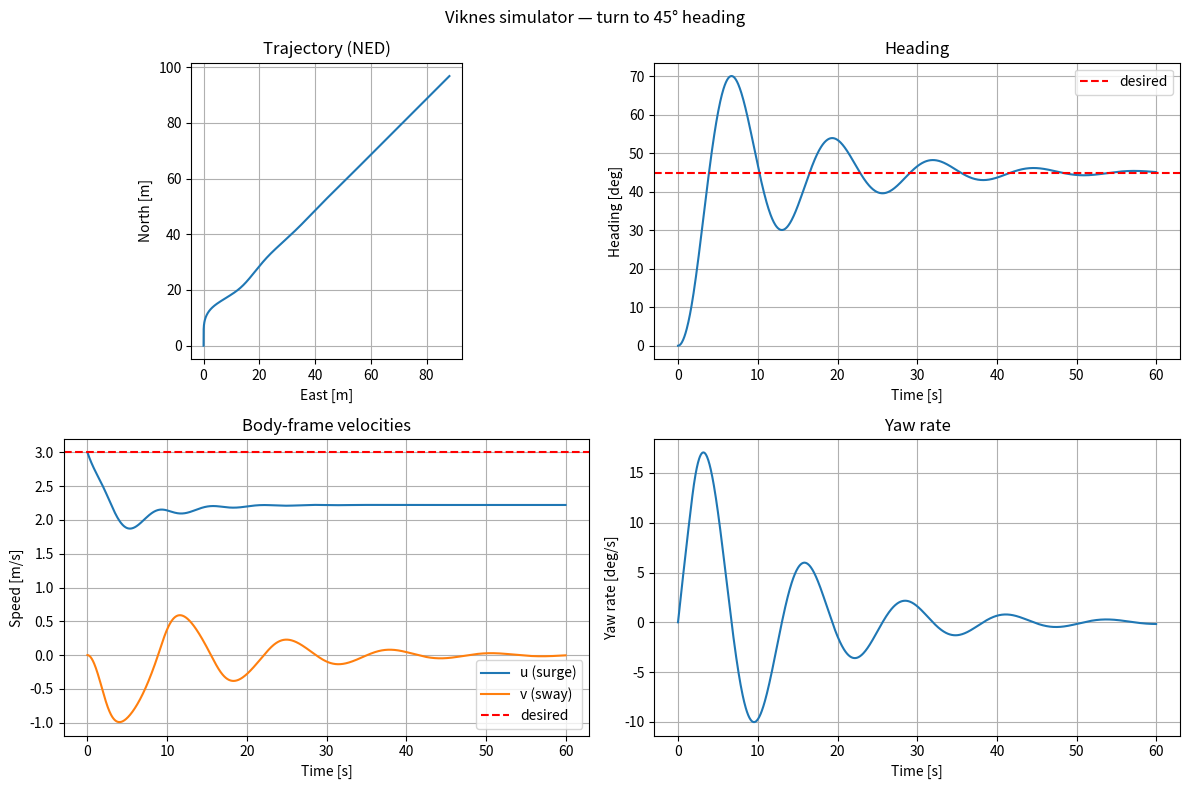

The matplotlib source for this figure: (Note: this script raises an exception after producing the figure.)
"""viknes_model.py

Self-contained 3DOF maneuvering model for the Viknes vessel, extracted and
simplified from the colav-simulator by Trym Tengesdal.

The model implements the standard Fossen (2011) maneuvering equations:

    eta_dot = R(psi) @ nu
    nu_dot  = M_inv @ (-C(nu_r) @ nu_r - D(nu_r) @ nu_r + tau)

with eta = [x, y, psi]^T  (NED position + heading)
     nu  = [u, v, r]^T    (surge, sway, yaw-rate in BODY frame)
     tau = [X, Y, N]^T    (generalized forces / moments)

Usage
-----
    sim = ViknesSimulator(dt=0.1)
    state = ViknesState(x=0.0, y=0.0, psi=0.0, u=3.0, v=0.0, r=0.0)
    tau   = np.array([100.0, 0.0, 0.0])          # surge force only
    for _ in range(100):
        state = sim.step(state, tau)

Author: Johannes Robert Skarø (adapted from Trym Tengesdal / colav-simulator)
"""

from __future__ import annotations

from dataclasses import dataclass, field

import numpy as np


# ---------------------------------------------------------------------------
# Parameters
# ---------------------------------------------------------------------------

@dataclass
class ViknesParams:
    """Physical parameters for the Viknes vessel (read-only / fixed)."""

    # Geometry
    length: float = 8.45      # [m]
    width:  float = 2.71      # [m]
    draft:  float = 0.50      # [m]
    l_r:    float = 4.00      # [m]  distance from CG to rudder

    # Speed / rate limits
    U_min:  float = 0.0                      # [m/s]
    U_max:  float = 10.0                     # [m/s]
    r_max:  float = float(np.deg2rad(15.0))  # [rad/s]

    # Force limits [N]
    Fx_min: float = -6_550.0
    Fx_max: float =  13_100.0
    Fy_min: float = -645.0
    Fy_max: float =  645.0

    # Inertia matrices  (3x3, body-fixed)
    M_rb: np.ndarray = field(
        default_factory=lambda: np.diag([3_980.0, 3_980.0, 19_703.0])
    )
    M_a: np.ndarray = field(
        default_factory=lambda: np.zeros((3, 3))
    )

    # Damping matrices
    D_l: np.ndarray = field(   # linear
        default_factory=lambda: np.diag([50.0, 200.0, 1_281.0])
    )
    D_q: np.ndarray = field(   # quadratic
        default_factory=lambda: np.diag([135.0, 2_000.0, 0.0])
    )
    D_c: np.ndarray = field(   # cubic
        default_factory=lambda: np.diag([0.0, 0.0, 3_224.0])
    )

    # Ship polygon (columns = vertices, in body frame) for visualization
    @property
    def ship_vertices(self) -> np.ndarray:
        L, W = self.length, self.width
        return np.array([
            [ L / 2,  W / 2],
            [ L / 2, -W / 2],
            [-L / 2, -W / 2],
            [-L / 2,  W / 2],
        ]).T  # (2, 4)


# ---------------------------------------------------------------------------
# State
# ---------------------------------------------------------------------------

@dataclass
class ViknesState:
    """6-DOF (planar) state of the Viknes vessel."""

    x:   float = 0.0   # [m]   NED north
    y:   float = 0.0   # [m]   NED east
    psi: float = 0.0   # [rad] heading (0 = north, positive clockwise)
    u:   float = 0.0   # [m/s] surge  (body-fixed forward)
    v:   float = 0.0   # [m/s] sway   (body-fixed starboard)
    r:   float = 0.0   # [rad/s] yaw rate (positive = bow to starboard)

    # ------------------------------------------------------------------ #
    @property
    def eta(self) -> np.ndarray:
        """Position/heading vector [x, y, psi]."""
        return np.array([self.x, self.y, self.psi])

    @property
    def nu(self) -> np.ndarray:
        """Body-fixed velocity vector [u, v, r]."""
        return np.array([self.u, self.v, self.r])

    @property
    def speed(self) -> float:
        """Speed over ground [m/s]."""
        return float(np.hypot(self.u, self.v))

    @property
    def heading_vec(self) -> np.ndarray:
        """Unit vector in the heading direction (NED frame)."""
        return np.array([np.cos(self.psi), np.sin(self.psi)])

    @property
    def ned_velocity(self) -> np.ndarray:
        """Velocity in NED frame [vx, vy]."""
        R = _rot2d(self.psi)
        return R @ np.array([self.u, self.v])

    @classmethod
    def from_ned_speed_heading(
        cls,
        x: float,
        y: float,
        speed: float,
        heading: float,
    ) -> "ViknesState":
        """Convenience constructor: speed [m/s] and heading [rad], no sway/yaw."""
        return cls(x=x, y=y, psi=heading, u=speed, v=0.0, r=0.0)


# ---------------------------------------------------------------------------
# Helper math (no external deps beyond numpy)
# ---------------------------------------------------------------------------

def _rot2d(psi: float) -> np.ndarray:
    """2D rotation matrix R(psi) mapping body → NED."""
    c, s = np.cos(psi), np.sin(psi)
    return np.array([[c, -s], [s, c]])


def _Rmtrx(psi: float) -> np.ndarray:
    """3x3 rotation/transformation matrix for [u,v,r] → [x_dot, y_dot, psi_dot]."""
    c, s = np.cos(psi), np.sin(psi)
    return np.array([
        [c, -s, 0.0],
        [s,  c, 0.0],
        [0.0, 0.0, 1.0],
    ])


def _coriolis_rb(M_rb: np.ndarray, nu: np.ndarray) -> np.ndarray:
    """Rigid-body Coriolis matrix C_RB(nu)."""
    m  = M_rb[0, 0]
    Iz = M_rb[2, 2]
    r  = nu[2]
    return np.array([
        [0.0,  -m * r,  0.0],
        [m * r, 0.0,    0.0],
        [0.0,   0.0,    0.0],
    ])


def _coriolis_a(M_a: np.ndarray, nu: np.ndarray) -> np.ndarray:
    """Added-mass Coriolis matrix C_A(nu). Valid for diagonal M_a."""
    a11, a22, a33 = M_a[0, 0], M_a[1, 1], M_a[2, 2]
    u, v, r = nu
    return np.array([
        [0.0,    0.0,   a22 * v],
        [0.0,    0.0,  -a11 * u],
        [-a22 * v, a11 * u, 0.0],
    ])


def _damping(D_l, D_q, D_c, nu: np.ndarray) -> np.ndarray:
    """Combined linear + quadratic + cubic damping matrix."""
    abs_nu = np.abs(nu)
    return D_l + D_q * abs_nu[np.newaxis, :] + D_c * (abs_nu ** 2)[np.newaxis, :]


def _wrap(angle: float) -> float:
    """Wrap angle to (-pi, pi]."""
    return float((angle + np.pi) % (2 * np.pi) - np.pi)


def _sat(val: float, lo: float, hi: float) -> float:
    return float(np.clip(val, lo, hi))


# ---------------------------------------------------------------------------
# Simulator
# ---------------------------------------------------------------------------

class ViknesSimulator:
    """Discrete-time 3DOF simulator for the Viknes vessel.

    Integrates the maneuvering equations using 4th-order Runge-Kutta.

    Parameters
    ----------
    dt : float
        Timestep [s]. Keep ≤ 0.1 s for numerical stability with RK4.
    params : ViknesParams, optional
        Physical parameters. Defaults to stock Viknes values.
    """

    def __init__(
        self,
        dt: float = 0.1,
        params: ViknesParams | None = None,
    ) -> None:
        self.dt = dt
        self.p  = params or ViknesParams()
        self._Minv = np.linalg.inv(self.p.M_rb + self.p.M_a)

    # ------------------------------------------------------------------ #
    # Public API
    # ------------------------------------------------------------------ #

    def step(
        self,
        state: ViknesState,
        tau: np.ndarray,
    ) -> ViknesState:
        """Advance the state by one timestep using RK4.

        Parameters
        ----------
        state : ViknesState
            Current state.
        tau : np.ndarray, shape (3,)
            Generalized forces [X, Y, N] in body frame [N, N, Nm].
            Will be saturated to actuator limits internally.

        Returns
        -------
        ViknesState
            Updated state at t + dt.
        """
        tau = self._saturate_tau(tau)
        xs  = np.array([state.x, state.y, state.psi, state.u, state.v, state.r])

        xs_new = self._rk4(xs, tau)

        return ViknesState(
            x=xs_new[0],
            y=xs_new[1],
            psi=_wrap(xs_new[2]),
            u=xs_new[3],
            v=xs_new[4],
            r=xs_new[5],
        )

    def ode(
        self,
        xs: np.ndarray,
        tau: np.ndarray,
    ) -> np.ndarray:
        """Continuous-time ODE  x_dot = f(x, tau).

        Parameters
        ----------
        xs : np.ndarray, shape (6,)
            State [x, y, psi, u, v, r].
        tau : np.ndarray, shape (3,)
            Generalized forces [X, Y, N] (already saturated).

        Returns
        -------
        np.ndarray, shape (6,)
            Time derivative of the state.
        """
        eta = xs[0:3]
        nu  = xs[3:6]

        C_RB = _coriolis_rb(self.p.M_rb, nu)
        C_A  = _coriolis_a(self.p.M_a,   nu)
        D    = _damping(self.p.D_l, self.p.D_q, self.p.D_c, nu)

        eta_dot = _Rmtrx(eta[2]) @ nu
        nu_dot  = self._Minv @ (-(C_RB + C_A) @ nu - D @ nu + tau)

        xdot = np.empty(6)
        xdot[0:3] = eta_dot
        xdot[3:6] = nu_dot
        return xdot

    # ------------------------------------------------------------------ #
    # Private helpers
    # ------------------------------------------------------------------ #

    def _rk4(self, xs: np.ndarray, tau: np.ndarray) -> np.ndarray:
        h = self.dt
        k1 = self.ode(xs,             tau)
        k2 = self.ode(xs + 0.5*h*k1, tau)
        k3 = self.ode(xs + 0.5*h*k2, tau)
        k4 = self.ode(xs +     h*k3, tau)
        return xs + (h / 6.0) * (k1 + 2*k2 + 2*k3 + k4)

    def _saturate_tau(self, tau: np.ndarray) -> np.ndarray:
        tau = tau.copy().astype(float)
        tau[0] = _sat(tau[0], self.p.Fx_min, self.p.Fx_max)
        tau[1] = _sat(tau[1], self.p.Fy_min, self.p.Fy_max)
        tau[2] = _sat(tau[2],
                      self.p.Fy_min * self.p.l_r,
                      self.p.Fy_max * self.p.l_r)
        return tau


# ---------------------------------------------------------------------------
# Simple PD heading + speed controller (useful for scripted scenarios)
# ---------------------------------------------------------------------------

class ViknesPDController:
    """Decoupled PD controller that produces body-frame forces [X, Y, N].

    Useful for scripted scenarios where you want the vessel to follow
    a desired heading and speed, without implementing full autopilot logic.

    Tuning
    ------
    Kp_psi, Kd_psi : heading proportional / derivative gains
    Kp_u            : surge proportional gain
    """

    def __init__(
        self,
        Kp_psi: float = 5_000.0,
        Kd_psi: float = 2_000.0,
        Kp_u:   float = 1_000.0,
    ) -> None:
        self.Kp_psi = Kp_psi
        self.Kd_psi = Kd_psi
        self.Kp_u   = Kp_u

    def compute(
        self,
        state: ViknesState,
        desired_heading: float,
        desired_speed:   float,
    ) -> np.ndarray:
        """Compute generalized forces to reach desired heading and speed.

        Parameters
        ----------
        state : ViknesState
        desired_heading : float  [rad]
        desired_speed   : float  [m/s]

        Returns
        -------
        np.ndarray, shape (3,)  — [X, Y, N]
        """
        psi_err = _wrap(desired_heading - state.psi)
        u_err   = desired_speed - state.u

        X = self.Kp_u   * u_err
        Y = 0.0                          # no sway control
        N = self.Kp_psi * psi_err - self.Kd_psi * state.r

        return np.array([X, Y, N])


# ---------------------------------------------------------------------------
# Quick smoke-test
# ---------------------------------------------------------------------------

if __name__ == "__main__":
    import matplotlib.pyplot as plt

    dt  = 0.05
    sim = ViknesSimulator(dt=dt)
    ctl = ViknesPDController()

    # Initial state: heading north, 3 m/s
    state = ViknesState.from_ned_speed_heading(x=0.0, y=0.0, speed=3.0, heading=0.0)

    # Desired: turn to heading 45 deg, maintain speed
    desired_heading = np.deg2rad(45.0)
    desired_speed   = 3.0

    T_sim = 60.0   # seconds
    N     = int(T_sim / dt)

    xs_log   = np.zeros((N, 6))
    tau_log  = np.zeros((N, 3))

    for k in range(N):
        tau = ctl.compute(state, desired_heading, desired_speed)
        xs_log[k]  = [state.x, state.y, state.psi, state.u, state.v, state.r]
        tau_log[k] = tau
        state = sim.step(state, tau)

    t = np.arange(N) * dt

    fig, axes = plt.subplots(2, 2, figsize=(12, 8))
    fig.suptitle("Viknes simulator — turn to 45° heading")

    axes[0, 0].plot(xs_log[:, 1], xs_log[:, 0])   # y=east, x=north
    axes[0, 0].set_xlabel("East [m]"); axes[0, 0].set_ylabel("North [m]")
    axes[0, 0].set_title("Trajectory (NED)"); axes[0, 0].set_aspect("equal")
    axes[0, 0].grid(True)

    axes[0, 1].plot(t, np.rad2deg(xs_log[:, 2]))
    axes[0, 1].axhline(np.rad2deg(desired_heading), ls="--", c="r", label="desired")
    axes[0, 1].set_xlabel("Time [s]"); axes[0, 1].set_ylabel("Heading [deg]")
    axes[0, 1].set_title("Heading"); axes[0, 1].legend(); axes[0, 1].grid(True)

    axes[1, 0].plot(t, xs_log[:, 3], label="u (surge)")
    axes[1, 0].plot(t, xs_log[:, 4], label="v (sway)")
    axes[1, 0].axhline(desired_speed, ls="--", c="r", label="desired")
    axes[1, 0].set_xlabel("Time [s]"); axes[1, 0].set_ylabel("Speed [m/s]")
    axes[1, 0].set_title("Body-frame velocities"); axes[1, 0].legend(); axes[1, 0].grid(True)

    axes[1, 1].plot(t, np.rad2deg(xs_log[:, 5]))
    axes[1, 1].set_xlabel("Time [s]"); axes[1, 1].set_ylabel("Yaw rate [deg/s]")
    axes[1, 1].set_title("Yaw rate"); axes[1, 1].grid(True)

    plt.tight_layout()
    plt.savefig("outputs/viknes_smoketest.png", dpi=150)
    print("Smoke test done.")
